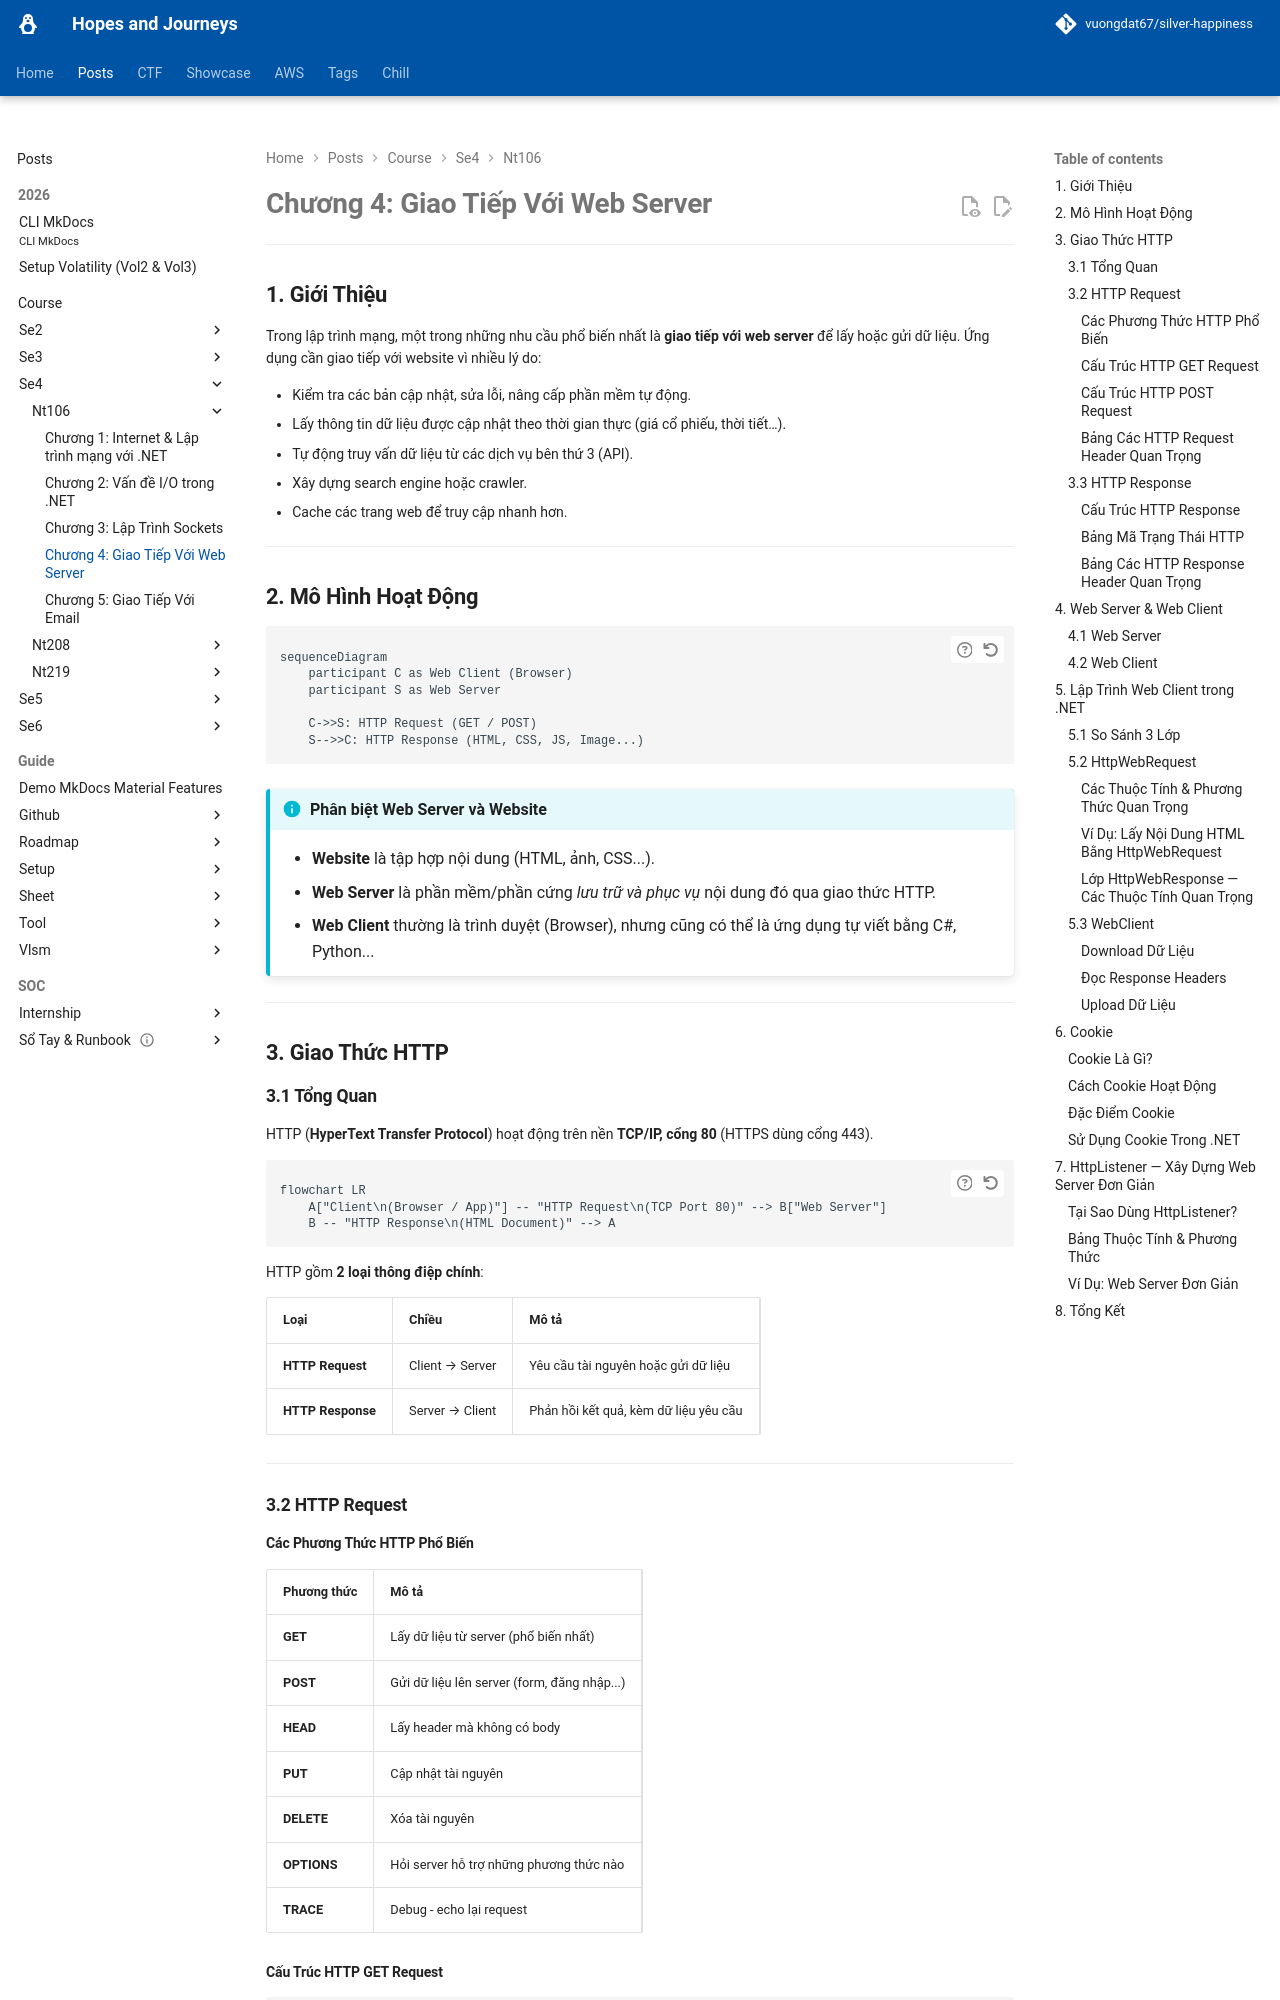

repository: vuongdat67/silver-happiness · page: posts/course/se4/nt106/L4/index.html · generator: mkdocs

# Chương 4: Giao Tiếp Với Web Server

---

## 1. Giới Thiệu

Trong lập trình mạng, một trong những nhu cầu phổ biến nhất là **giao tiếp với web server** để lấy hoặc gửi dữ liệu. Ứng dụng cần giao tiếp với website vì nhiều lý do:

- Kiểm tra các bản cập nhật, sửa lỗi, nâng cấp phần mềm tự động.
- Lấy thông tin dữ liệu được cập nhật theo thời gian thực (giá cổ phiếu, thời tiết…).
- Tự động truy vấn dữ liệu từ các dịch vụ bên thứ 3 (API).
- Xây dựng search engine hoặc crawler.
- Cache các trang web để truy cập nhanh hơn.

---

## 2. Mô Hình Hoạt Động

```mermaid
sequenceDiagram
    participant C as Web Client (Browser)
    participant S as Web Server

    C->>S: HTTP Request (GET / POST)
    S-->>C: HTTP Response (HTML, CSS, JS, Image...)
```

!!! info "Phân biệt Web Server và Website"
    - **Website** là tập hợp nội dung (HTML, ảnh, CSS...).
    - **Web Server** là phần mềm/phần cứng *lưu trữ và phục vụ* nội dung đó qua giao thức HTTP.
    - **Web Client** thường là trình duyệt (Browser), nhưng cũng có thể là ứng dụng tự viết bằng C#, Python...

---

## 3. Giao Thức HTTP

### 3.1 Tổng Quan

HTTP (**HyperText Transfer Protocol**) hoạt động trên nền **TCP/IP, cổng 80** (HTTPS dùng cổng 443).

```mermaid
flowchart LR
    A["Client\n(Browser / App)"] -- "HTTP Request\n(TCP Port 80)" --> B["Web Server"]
    B -- "HTTP Response\n(HTML Document)" --> A
```

HTTP gồm **2 loại thông điệp chính**:

| Loại | Chiều | Mô tả |
|---|---|---|
| **HTTP Request** | Client → Server | Yêu cầu tài nguyên hoặc gửi dữ liệu |
| **HTTP Response** | Server → Client | Phản hồi kết quả, kèm dữ liệu yêu cầu |

---

### 3.2 HTTP Request

#### Các Phương Thức HTTP Phổ Biến

| Phương thức | Mô tả |
|---|---|
| **GET** | Lấy dữ liệu từ server (phổ biến nhất) |
| **POST** | Gửi dữ liệu lên server (form, đăng nhập...) |
| **HEAD** | Lấy header mà không có body |
| **PUT** | Cập nhật tài nguyên |
| **DELETE** | Xóa tài nguyên |
| **OPTIONS** | Hỏi server hỗ trợ những phương thức nào |
| **TRACE** | Debug - echo lại request |
